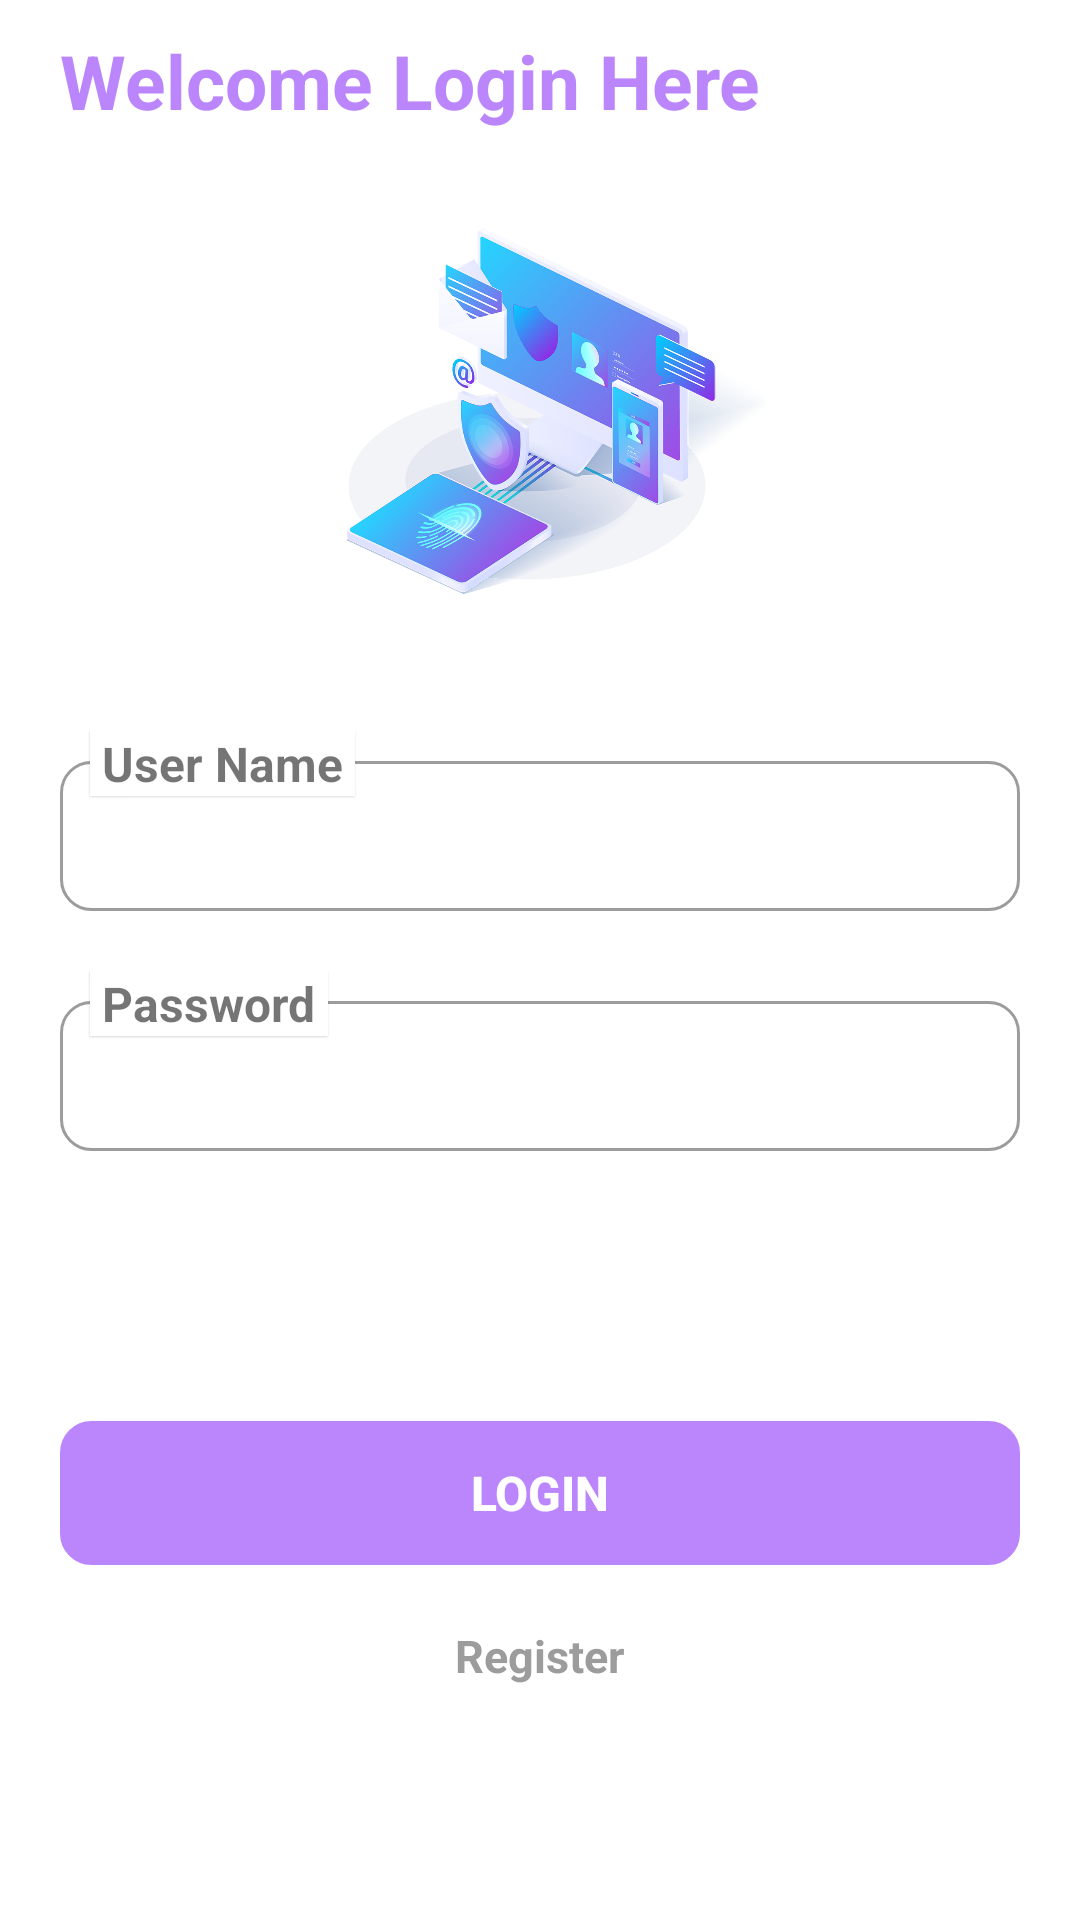

Reconstruct the res/layout file that produces this screen, plus the resources it refers to.
<!-- AndroidManifest.xml: application theme Theme.Mobi_Task -->
<!-- res/layout/fragment_login.xml -->
<?xml version="1.0" encoding="utf-8"?>
<LinearLayout xmlns:android="http://schemas.android.com/apk/res/android"
    xmlns:tools="http://schemas.android.com/tools"
    android:layout_width="match_parent"
    android:orientation="vertical"
    android:layout_height="match_parent"
    tools:context=".Fragments.LoginFragment">


    <TextView
        android:layout_width="match_parent"
        android:layout_height="wrap_content"
        android:layout_marginStart="20dp"
        android:layout_marginTop="10dp"

        android:text="Welcome Login Here"
        android:textColor="@color/purple_200"
        android:textSize="25sp"
        android:textStyle="bold" />

    <ImageView
        android:layout_width="150dp"
        android:layout_height="150dp"
        android:src="@drawable/loginbg"
        android:layout_marginTop="20dp"
        android:layout_gravity="center"
        />
    <FrameLayout
        android:layout_width="match_parent"
        android:layout_height="wrap_content"
        android:layout_gravity="center"
        android:layout_marginTop="30dp"
        android:gravity="start"
        android:orientation="horizontal"
        >

        <TextView
            android:layout_width="wrap_content"
            android:layout_height="wrap_content"
            android:layout_gravity="top"
            android:layout_marginStart="30dp"
            android:background="@color/white"
            android:elevation="0.5dp"

            android:gravity="top"
            android:text=" User Name "
            android:textColor="@color/textcolordark"
            android:textSize="16dp"
            android:textStyle="bold"
            />

        <LinearLayout
            android:layout_width="match_parent"
            android:layout_height="50dp"
            android:layout_gravity="top"
            android:layout_marginStart="20dp"
            android:layout_marginTop="10dp"
            android:layout_marginEnd="20dp"
            android:layout_marginBottom="10dp"
            android:background="@drawable/rounded_boder"
            android:gravity="center"
            android:orientation="horizontal">

            <EditText
                android:id="@+id/userid"
                android:layout_width="match_parent"
                android:layout_height="match_parent"
                android:layout_gravity="center"
                android:layout_marginStart="10dp"
                android:background="@android:color/transparent"

                android:editable="true"
                android:hint=""
                android:singleLine="true"
                android:textColor="@color/purple_200"
                android:textColorHint="@color/purple_200"
                android:textSize="20sp"
                android:textStyle="bold" />

        </LinearLayout>
    </FrameLayout>

    <FrameLayout
        android:layout_width="match_parent"
        android:layout_height="wrap_content"
        android:layout_gravity="center"
        android:layout_marginTop="10dp"
        android:gravity="start"
        android:orientation="horizontal"
        >

        <TextView
            android:layout_width="wrap_content"
            android:layout_height="wrap_content"
            android:layout_gravity="top"
            android:layout_marginStart="30dp"
            android:background="@color/white"
            android:elevation="0.5dp"

            android:gravity="top"
            android:text=" Password "
            android:textColor="@color/textcolordark"
            android:textSize="16dp"
            android:textStyle="bold"
            />

        <LinearLayout
            android:layout_width="match_parent"
            android:layout_height="50dp"
            android:layout_gravity="top"
            android:layout_marginStart="20dp"
            android:layout_marginTop="10dp"
            android:layout_marginEnd="20dp"
            android:layout_marginBottom="10dp"
            android:background="@drawable/rounded_boder"
            android:gravity="center"
            android:orientation="horizontal">

            <EditText
                android:id="@+id/password"
                android:layout_width="match_parent"
                android:layout_height="match_parent"
                android:layout_gravity="center"
                android:layout_marginStart="10dp"
                android:background="@android:color/transparent"

                android:hint=""
                android:inputType="textPassword"
                android:singleLine="true"
                android:textColor="@color/purple_200"
                android:textColorHint="@color/purple_200"
                android:textSize="20sp"
                android:textStyle="bold"
                android:editable="true"/>

        </LinearLayout>
    </FrameLayout>

    <ProgressBar
        android:id="@+id/progressBar"
        android:layout_width="wrap_content"
        android:layout_height="wrap_content"
        android:layout_gravity="center"
        android:indeterminateTint="@color/purple_200"
        android:visibility="gone"
        />

    <Button
        android:id="@+id/loginBtn"
        android:layout_width="match_parent"
        android:layout_height="wrap_content"
        android:layout_marginStart="20dp"
        android:layout_marginTop="80dp"
        android:layout_marginEnd="20dp"
        android:background="@drawable/rounded_boder"
        android:backgroundTint="@color/purple_200"

        android:text="Login"
        android:textColor="@color/white"
        android:textSize="16sp"
        android:textStyle="bold" />
    <TextView
        android:id="@+id/register"
        android:layout_width="wrap_content"
        android:layout_height="wrap_content"

        android:layout_marginTop="20dp"
        android:layout_gravity="center"
        android:text="Register"
        android:textColor="@color/textcolor"
        android:textSize="15sp"
        android:textStyle="bold" />

</LinearLayout>
<!-- resources referenced by this layout -->
<resources>
  <color name="purple_200">#FFBB86FC</color>
  <color name="textcolor">#9C9C9C</color>
  <color name="white">#FFFFFFFF</color>
  <!-- drawable loginbg: png bitmap (drawable-v24, 418413 bytes) -->
  <!-- drawable rounded_boder (drawable-v24) -->
  <?xml version="1.0" encoding="utf-8"?>
  <selector xmlns:android="http://schemas.android.com/apk/res/android" >
      <item android:state_pressed="true" >
          <shape xmlns:android="http://schemas.android.com/apk/res/android"
              android:shape="rectangle">
  
  
              <corners
                  android:bottomLeftRadius="10dp"
                  android:bottomRightRadius="10dp"
                  android:topLeftRadius="10dp"
                  android:topRightRadius="10dp" />
  
              <stroke android:color="@color/textcolor"
                  android:width="1dp" />
  
          </shape>
      </item>
      <item android:state_pressed="false">
          <shape xmlns:android="http://schemas.android.com/apk/res/android"
              android:shape="rectangle">
  
              <corners
                  android:bottomLeftRadius="10dp"
                  android:bottomRightRadius="10dp"
                  android:topLeftRadius="10dp"
                  android:topRightRadius="10dp" />
  
              <stroke android:color="@color/textcolor"
                  android:width="1dp" />
  
          </shape>
  
      </item>
  </selector>
  <style name="Theme.Mobi_Task" parent="Theme.MaterialComponents.DayNight.DarkActionBar">
          
          <item name="colorPrimary">@color/purple_500</item>
          <item name="colorPrimaryVariant">@color/purple_700</item>
          <item name="colorOnPrimary">@color/white</item>
          
          <item name="colorSecondary">@color/teal_200</item>
          <item name="colorSecondaryVariant">@color/teal_700</item>
          <item name="colorOnSecondary">@color/black</item>
          
          <item name="android:statusBarColor" tools:targetApi="l">?attr/colorPrimaryVariant</item>
          
      </style>
  <color name="purple_500">#FF6200EE</color>
  <color name="purple_700">#FF3700B3</color>
  <color name="teal_200">#FF03DAC5</color>
  <color name="teal_700">#FF018786</color>
  <color name="black">#FF000000</color>
</resources>
